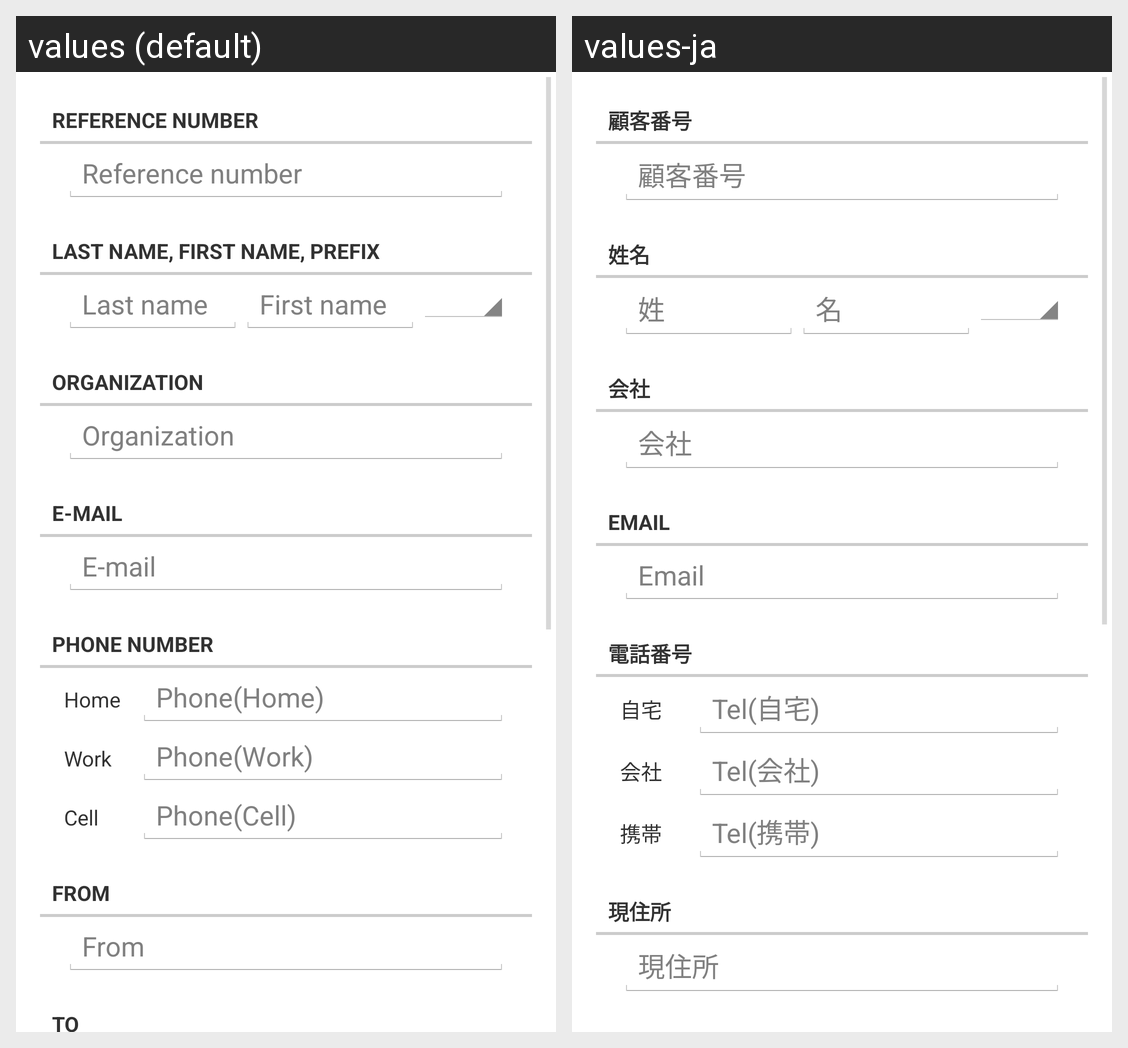

For this localized Android screen grid, give each drawn string resource with its value in every locale shown.
Android screen res/layout/fragment_customeredit.xml rendered under 2 locales, left to right: values (default), values-ja. Device: Nexus 5 (rendered at 1080×1920; each locale shown at half size, 540×960, under a caption strip naming it); theme NoLogoActionBarTheme.
Strings drawn on this screen, with the default value and each locale's value (text and hints the layout hard-codes, and strings that could not be matched under every locale, appear in the picture but are not listed):

reference_number
  values: Reference number
  values-ja: 顧客番号

last_name_first_name_prefix
  values: Last name, First name, Prefix
  values-ja: 姓名

last_name
  values: Last name
  values-ja: 姓

first_name
  values: First name
  values-ja: 名

organization
  values: Organization
  values-ja: 会社

email
  values: E-mail
  values-ja: Email

phone_number
  values: Phone Number
  values-ja: 電話番号

home
  values: Home
  values-ja: 自宅

phone_home
  values: Phone(Home)
  values-ja: Tel(自宅)

work
  values: Work
  values-ja: 会社

phone_work
  values: Phone(Work)
  values-ja: Tel(会社)

cell
  values: Cell
  values-ja: 携帯

phone_cell
  values: Phone(Cell)
  values-ja: Tel(携帯)

from
  values: From
  values-ja: 現住所
